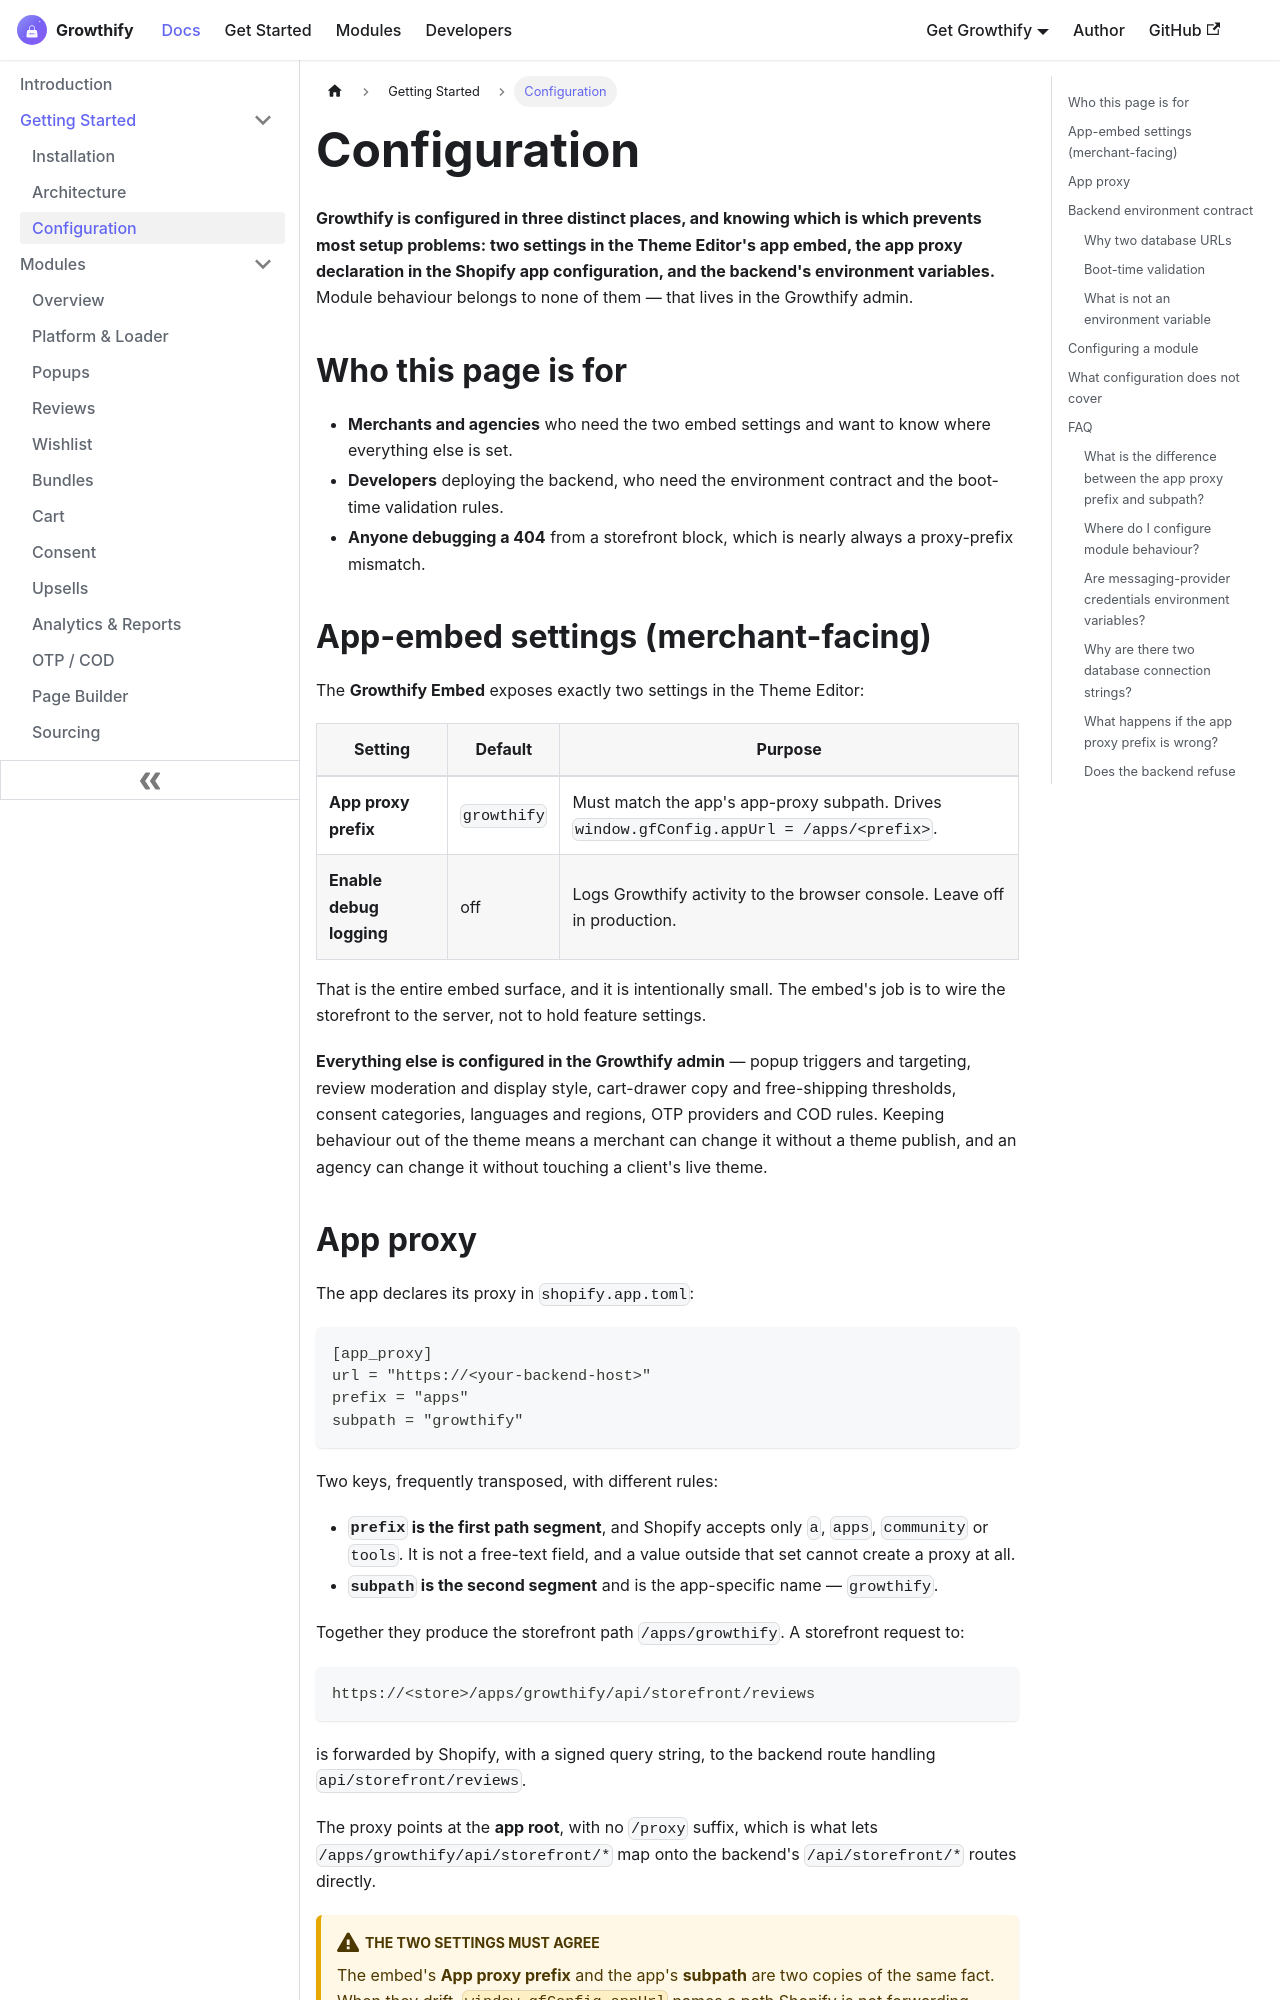

repository: aoneahsan/all-in-one-shopify-docs · page: getting-started/configuration.html · generator: docusaurus

---
id: configuration
title: Configure Growthify — embed settings and app proxy
sidebar_label: Configuration
sidebar_position: 3
description: Growthify app-embed settings, the Shopify app proxy prefix and subpath, and the environment contract the Remix backend validates at boot.
keywords: [growthify configuration, app proxy prefix, shopify env vars, session secret, gdpr pepper, theme editor settings, database url]
---

<head>
  <script type="application/ld+json">
    {JSON.stringify({
      '@context': 'https://schema.org',
      '@type': 'FAQPage',
      mainEntity: [
        {
          '@type': 'Question',
          name: 'What is the difference between the app proxy prefix and subpath?',
          acceptedAnswer: {
            '@type': 'Answer',
            text: 'Prefix is the first path segment and Shopify accepts only a, apps, community or tools. Subpath is the second segment and is the app specific name. For Growthify the prefix is apps and the subpath is growthify, producing /apps/growthify.',
          },
        },
        {
          '@type': 'Question',
          name: 'Where do I configure module behaviour?',
          acceptedAnswer: {
            '@type': 'Answer',
            text: 'In the Growthify admin, not the Theme Editor. The app embed carries only two settings, the proxy prefix and a debug logging toggle. Popup triggers, review display, cart copy and consent regions all live in the admin.',
          },
        },
        {
          '@type': 'Question',
          name: 'Are messaging provider credentials environment variables?',
          acceptedAnswer: {
            '@type': 'Answer',
            text: 'No. Merchants enter provider credentials in the admin and they are stored encrypted at rest, decrypted only at send time. They are per shop values, so they could not be environment variables even in principle.',
          },
        },
        {
          '@type': 'Question',
          name: 'Why are there two database connection strings?',
          acceptedAnswer: {
            '@type': 'Answer',
            text: 'Normal application traffic goes through the transaction pooler, which suits many short lived queries. Migrations need the session pooler because they rely on session level state the transaction pooler does not preserve.',
          },
        },
        {
          '@type': 'Question',
          name: 'What happens if the app proxy prefix is wrong?',
          acceptedAnswer: {
            '@type': 'Answer',
            text: 'Every storefront call returns 404. Blocks render their markup and then silently fail, because the URL they build from window.gfConfig.appUrl does not match the proxy Shopify actually forwards.',
          },
        },
        {
          '@type': 'Question',
          name: 'Does the backend refuse to start if it is misconfigured?',
          acceptedAnswer: {
            '@type': 'Answer',
            text: 'Yes, deliberately. In production the app validates its required variables and refuses to boot against a placeholder or loopback application URL, so a misconfigured deploy fails loudly at startup rather than serving broken OAuth.',
          },
        },
      ],
    })}
  </script>
</head>

# Configuration

**Growthify is configured in three distinct places, and knowing which is which prevents most setup problems: two settings in the Theme Editor's app embed, the app proxy declaration in the Shopify app configuration, and the backend's environment variables.** Module behaviour belongs to none of them — that lives in the Growthify admin.
